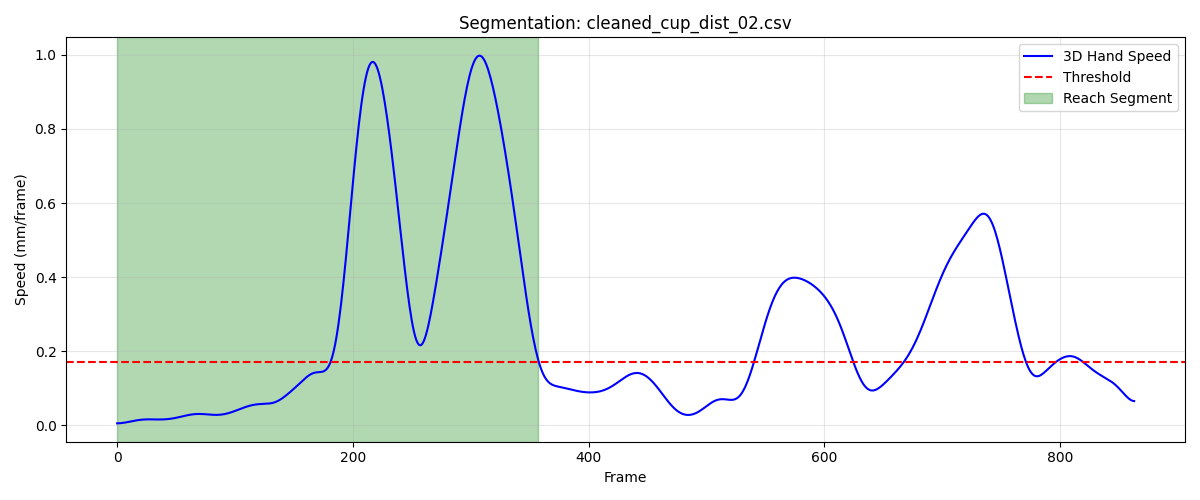

The data file committed next to this chart (first rows):
frame, sub_frame, shoulderr_x, shoulderr_y, shoulderr_z, humr1_x, humr1_y, humr1_z, humr2_x, humr2_y, humr2_z, humr3_x, humr3_y, humr3_z, humr4_x, humr4_y, humr4_z, humr5_x, humr5_y, humr5_z, humr6_x, humr6_y, humr6_z, humr7_x
1, 0, 197.8, -746.2, 632.1, 234.3, -707.8, 507.6, 246.2, -712.6, 436.1, 246, -758, 513.4, 184.1, -678.6, 478.3, 254.5, -771.6, 456.5, 204, -691.8, 426.3, 205.9
2, 0, 197.7, -746.2, 632.1, 234.3, -707.8, 507.6, 246.2, -712.6, 436.1, 246, -758.1, 513.4, 184.1, -678.6, 478.3, 254.5, -771.6, 456.5, 204, -691.8, 426.3, 205.8
3, 0, 197.7, -746.2, 632.1, 234.2, -707.8, 507.6, 246.2, -712.6, 436.1, 246, -758.1, 513.4, 184.1, -678.6, 478.3, 254.4, -771.6, 456.5, 204, -691.7, 426.3, 205.8
4, 0, 197.7, -746.2, 632.1, 234.2, -707.8, 507.6, 246.2, -712.6, 436.1, 246, -758.1, 513.4, 184, -678.6, 478.3, 254.4, -771.6, 456.5, 204, -691.7, 426.3, 205.8
5, 0, 197.7, -746.2, 632.1, 234.2, -707.8, 507.6, 246.2, -712.6, 436.1, 245.9, -758.1, 513.4, 184, -678.6, 478.3, 254.4, -771.6, 456.5, 203.9, -691.7, 426.3, 205.8
6, 0, 197.7, -746.2, 632.1, 234.2, -707.8, 507.6, 246.2, -712.5, 436.1, 245.9, -758.1, 513.4, 184, -678.6, 478.3, 254.4, -771.6, 456.5, 203.9, -691.7, 426.3, 205.8
7, 0, 197.7, -746.2, 632.1, 234.2, -707.8, 507.6, 246.2, -712.5, 436.1, 245.9, -758.1, 513.4, 184, -678.6, 478.3, 254.4, -771.6, 456.5, 203.9, -691.7, 426.3, 205.8
8, 0, 197.6, -746.2, 632.1, 234.1, -707.8, 507.6, 246.1, -712.5, 436.1, 245.9, -758.1, 513.5, 184, -678.6, 478.3, 254.4, -771.6, 456.5, 203.9, -691.7, 426.3, 205.8
9, 0, 197.6, -746.2, 632.1, 234.1, -707.8, 507.6, 246.1, -712.5, 436.1, 245.9, -758.1, 513.5, 184, -678.6, 478.3, 254.3, -771.6, 456.5, 203.9, -691.7, 426.3, 205.8
10, 0, 197.6, -746.2, 632.1, 234.1, -707.8, 507.6, 246.1, -712.5, 436.1, 245.9, -758.1, 513.5, 183.9, -678.6, 478.3, 254.3, -771.6, 456.5, 203.9, -691.7, 426.3, 205.7
11, 0, 197.6, -746.2, 632.1, 234.1, -707.8, 507.6, 246.1, -712.5, 436.2, 245.9, -758.1, 513.5, 183.9, -678.6, 478.3, 254.3, -771.6, 456.6, 203.9, -691.8, 426.3, 205.7
12, 0, 197.6, -746.3, 632.1, 234.1, -707.8, 507.6, 246.1, -712.6, 436.2, 245.9, -758.1, 513.5, 183.9, -678.6, 478.3, 254.3, -771.6, 456.6, 203.8, -691.8, 426.3, 205.7
13, 0, 197.6, -746.3, 632.1, 234.1, -707.8, 507.7, 246.1, -712.6, 436.2, 245.9, -758.1, 513.5, 183.9, -678.6, 478.3, 254.3, -771.6, 456.6, 203.8, -691.8, 426.3, 205.7
14, 0, 197.5, -746.3, 632.1, 234, -707.8, 507.7, 246.1, -712.6, 436.2, 245.8, -758.1, 513.5, 183.9, -678.7, 478.3, 254.3, -771.6, 456.6, 203.8, -691.8, 426.3, 205.7
15, 0, 197.5, -746.3, 632.1, 234, -707.8, 507.7, 246, -712.6, 436.2, 245.8, -758.1, 513.5, 183.9, -678.7, 478.3, 254.3, -771.6, 456.6, 203.8, -691.8, 426.3, 205.7
16, 0, 197.5, -746.3, 632.1, 234, -707.8, 507.7, 246, -712.6, 436.2, 245.8, -758.1, 513.5, 183.9, -678.7, 478.3, 254.2, -771.6, 456.6, 203.8, -691.8, 426.3, 205.7
17, 0, 197.5, -746.3, 632.1, 234, -707.8, 507.7, 246, -712.6, 436.2, 245.8, -758.1, 513.5, 183.8, -678.7, 478.3, 254.2, -771.7, 456.6, 203.8, -691.8, 426.3, 205.7
18, 0, 197.5, -746.3, 632.1, 234, -707.8, 507.7, 246, -712.6, 436.2, 245.8, -758.2, 513.5, 183.8, -678.7, 478.4, 254.2, -771.7, 456.6, 203.8, -691.8, 426.4, 205.7
19, 0, 197.5, -746.4, 632.1, 234, -707.9, 507.7, 246, -712.7, 436.2, 245.8, -758.2, 513.5, 183.8, -678.7, 478.4, 254.2, -771.7, 456.6, 203.8, -691.9, 426.4, 205.7
20, 0, 197.5, -746.4, 632.2, 234, -707.9, 507.7, 246, -712.7, 436.2, 245.8, -758.2, 513.5, 183.8, -678.8, 478.4, 254.2, -771.7, 456.6, 203.7, -691.9, 426.4, 205.6
21, 0, 197.4, -746.4, 632.2, 233.9, -707.9, 507.7, 246, -712.7, 436.2, 245.7, -758.2, 513.5, 183.8, -678.8, 478.4, 254.1, -771.8, 456.6, 203.7, -691.9, 426.4, 205.6
22, 0, 197.4, -746.4, 632.2, 233.9, -708, 507.7, 246, -712.7, 436.2, 245.7, -758.3, 513.5, 183.8, -678.8, 478.4, 254.1, -771.8, 456.6, 203.7, -691.9, 426.4, 205.6
23, 0, 197.4, -746.5, 632.2, 233.9, -708, 507.7, 245.9, -712.8, 436.2, 245.7, -758.3, 513.6, 183.8, -678.8, 478.4, 254.1, -771.8, 456.6, 203.7, -691.9, 426.4, 205.6
24, 0, 197.4, -746.5, 632.2, 233.9, -708, 507.7, 245.9, -712.8, 436.2, 245.7, -758.3, 513.6, 183.8, -678.9, 478.4, 254, -771.9, 456.6, 203.7, -692, 426.4, 205.6
25, 0, 197.4, -746.5, 632.2, 233.9, -708, 507.7, 245.9, -712.8, 436.3, 245.6, -758.4, 513.6, 183.8, -678.9, 478.4, 254, -771.9, 456.6, 203.7, -692, 426.4, 205.5
26, 0, 197.4, -746.5, 632.2, 233.9, -708.1, 507.8, 245.9, -712.8, 436.3, 245.6, -758.4, 513.6, 183.8, -678.9, 478.4, 253.9, -771.9, 456.6, 203.7, -692, 426.4, 205.5
27, 0, 197.4, -746.5, 632.2, 233.9, -708.1, 507.8, 245.9, -712.8, 436.3, 245.6, -758.4, 513.6, 183.7, -678.9, 478.4, 253.9, -771.9, 456.6, 203.7, -692, 426.4, 205.5
28, 0, 197.3, -746.6, 632.2, 233.9, -708.1, 507.8, 245.9, -712.9, 436.3, 245.6, -758.4, 513.6, 183.7, -678.9, 478.4, 253.9, -772, 456.6, 203.7, -692, 426.4, 205.5
29, 0, 197.3, -746.6, 632.2, 233.8, -708.1, 507.8, 245.8, -712.9, 436.3, 245.6, -758.5, 513.6, 183.7, -678.9, 478.4, 253.8, -772, 456.6, 203.6, -692.1, 426.4, 205.5
30, 0, 197.3, -746.6, 632.2, 233.8, -708.1, 507.8, 245.8, -712.9, 436.3, 245.5, -758.5, 513.6, 183.7, -679, 478.4, 253.8, -772, 456.6, 203.6, -692.1, 426.4, 205.4
31, 0, 197.3, -746.6, 632.2, 233.8, -708.1, 507.8, 245.8, -712.9, 436.3, 245.5, -758.5, 513.6, 183.7, -679, 478.4, 253.8, -772, 456.6, 203.6, -692.1, 426.4, 205.4
32, 0, 197.3, -746.6, 632.2, 233.8, -708.2, 507.8, 245.8, -712.9, 436.3, 245.5, -758.5, 513.6, 183.6, -679, 478.5, 253.8, -772, 456.7, 203.6, -692.1, 426.5, 205.4
33, 0, 197.3, -746.7, 632.2, 233.8, -708.2, 507.8, 245.8, -712.9, 436.3, 245.5, -758.5, 513.6, 183.6, -679, 478.5, 253.7, -772, 456.7, 203.6, -692.1, 426.5, 205.4
34, 0, 197.3, -746.7, 632.2, 233.8, -708.2, 507.8, 245.7, -712.9, 436.3, 245.5, -758.5, 513.6, 183.6, -679, 478.5, 253.7, -772, 456.7, 203.5, -692.1, 426.5, 205.4
35, 0, 197.3, -746.7, 632.3, 233.7, -708.2, 507.9, 245.7, -712.9, 436.3, 245.5, -758.5, 513.6, 183.6, -679, 478.5, 253.7, -772, 456.7, 203.5, -692.1, 426.5, 205.4
36, 0, 197.2, -746.7, 632.3, 233.7, -708.2, 507.9, 245.7, -712.9, 436.4, 245.5, -758.5, 513.7, 183.6, -679, 478.5, 253.7, -772, 456.7, 203.5, -692.1, 426.5, 205.4
37, 0, 197.2, -746.7, 632.3, 233.7, -708.1, 507.9, 245.7, -712.9, 436.4, 245.5, -758.5, 513.7, 183.5, -679, 478.5, 253.7, -772, 456.7, 203.5, -692.1, 426.5, 205.4
38, 0, 197.2, -746.7, 632.3, 233.7, -708.1, 507.9, 245.7, -712.9, 436.4, 245.4, -758.5, 513.7, 183.5, -679, 478.5, 253.7, -772, 456.7, 203.5, -692.1, 426.5, 205.4
39, 0, 197.2, -746.7, 632.3, 233.7, -708.1, 507.9, 245.7, -712.9, 436.4, 245.4, -758.4, 513.7, 183.5, -679, 478.6, 253.7, -771.9, 456.7, 203.5, -692.1, 426.5, 205.4
40, 0, 197.2, -746.8, 632.3, 233.7, -708.1, 507.9, 245.7, -712.8, 436.4, 245.4, -758.4, 513.7, 183.5, -679, 478.6, 253.7, -771.9, 456.7, 203.5, -692.1, 426.6, 205.3
41, 0, 197.3, -746.8, 632.3, 233.7, -708.1, 507.9, 245.7, -712.8, 436.4, 245.4, -758.4, 513.7, 183.5, -679, 478.6, 253.7, -771.9, 456.7, 203.5, -692.1, 426.6, 205.3
42, 0, 197.3, -746.8, 632.3, 233.7, -708.1, 508, 245.7, -712.8, 436.4, 245.4, -758.4, 513.7, 183.5, -679, 478.6, 253.7, -771.9, 456.7, 203.5, -692.1, 426.6, 205.3
43, 0, 197.3, -746.8, 632.3, 233.7, -708.1, 508, 245.7, -712.8, 436.4, 245.4, -758.4, 513.7, 183.5, -678.9, 478.6, 253.7, -771.9, 456.8, 203.5, -692.1, 426.6, 205.3
44, 0, 197.3, -746.8, 632.4, 233.7, -708.1, 508, 245.7, -712.8, 436.5, 245.5, -758.4, 513.7, 183.5, -678.9, 478.7, 253.7, -771.9, 456.8, 203.5, -692.1, 426.6, 205.4
45, 0, 197.3, -746.7, 632.4, 233.7, -708.1, 508, 245.7, -712.8, 436.5, 245.5, -758.4, 513.8, 183.5, -678.9, 478.7, 253.7, -771.9, 456.8, 203.5, -692.1, 426.6, 205.4
46, 0, 197.3, -746.7, 632.4, 233.7, -708, 508, 245.7, -712.7, 436.5, 245.5, -758.3, 513.8, 183.5, -678.9, 478.7, 253.8, -771.8, 456.8, 203.5, -692, 426.7, 205.4
47, 0, 197.3, -746.7, 632.4, 233.7, -708, 508, 245.7, -712.7, 436.5, 245.5, -758.3, 513.8, 183.5, -678.8, 478.7, 253.8, -771.8, 456.8, 203.5, -692, 426.7, 205.4
48, 0, 197.3, -746.7, 632.4, 233.7, -708, 508.1, 245.7, -712.7, 436.5, 245.5, -758.2, 513.8, 183.5, -678.8, 478.7, 253.8, -771.7, 456.9, 203.5, -692, 426.7, 205.4
49, 0, 197.3, -746.6, 632.5, 233.7, -707.9, 508.1, 245.7, -712.6, 436.6, 245.5, -758.2, 513.9, 183.5, -678.8, 478.8, 253.8, -771.7, 456.9, 203.5, -691.9, 426.7, 205.4
50, 0, 197.4, -746.6, 632.5, 233.7, -707.9, 508.1, 245.7, -712.6, 436.6, 245.6, -758.1, 513.9, 183.5, -678.7, 478.8, 253.9, -771.6, 456.9, 203.5, -691.9, 426.8, 205.4
51, 0, 197.4, -746.5, 632.5, 233.7, -707.8, 508.1, 245.7, -712.5, 436.6, 245.6, -758.1, 513.9, 183.5, -678.7, 478.8, 253.9, -771.6, 457, 203.5, -691.9, 426.8, 205.5
52, 0, 197.4, -746.5, 632.5, 233.7, -707.8, 508.2, 245.7, -712.5, 436.6, 245.6, -758, 513.9, 183.5, -678.6, 478.8, 254, -771.5, 457, 203.5, -691.8, 426.8, 205.5
53, 0, 197.4, -746.4, 632.5, 233.8, -707.7, 508.2, 245.7, -712.4, 436.6, 245.6, -757.9, 514, 183.5, -678.5, 478.9, 254, -771.4, 457, 203.4, -691.7, 426.8, 205.5
54, 0, 197.4, -746.4, 632.6, 233.8, -707.6, 508.2, 245.7, -712.3, 436.7, 245.7, -757.9, 514, 183.5, -678.5, 478.9, 254.1, -771.3, 457.1, 203.4, -691.7, 426.9, 205.5
55, 0, 197.5, -746.3, 632.6, 233.8, -707.5, 508.2, 245.7, -712.3, 436.7, 245.7, -757.8, 514, 183.5, -678.4, 478.9, 254.1, -771.2, 457.1, 203.4, -691.6, 426.9, 205.6
56, 0, 197.5, -746.2, 632.6, 233.8, -707.4, 508.3, 245.7, -712.2, 436.7, 245.7, -757.7, 514.1, 183.5, -678.3, 478.9, 254.2, -771.1, 457.1, 203.4, -691.5, 426.9, 205.6
57, 0, 197.5, -746.2, 632.6, 233.8, -707.3, 508.3, 245.8, -712.1, 436.7, 245.8, -757.6, 514.1, 183.5, -678.2, 479, 254.2, -771, 457.2, 203.4, -691.5, 426.9, 205.6
58, 0, 197.5, -746.1, 632.7, 233.8, -707.2, 508.3, 245.8, -712, 436.8, 245.8, -757.5, 514.1, 183.5, -678.2, 479, 254.3, -770.9, 457.2, 203.4, -691.4, 427, 205.7
59, 0, 197.6, -746, 632.7, 233.8, -707.1, 508.3, 245.8, -711.9, 436.8, 245.8, -757.3, 514.1, 183.5, -678.1, 479, 254.3, -770.8, 457.2, 203.4, -691.3, 427, 205.7
60, 0, 197.6, -745.9, 632.7, 233.8, -707, 508.4, 245.8, -711.8, 436.8, 245.9, -757.2, 514.2, 183.5, -678, 479, 254.4, -770.7, 457.3, 203.4, -691.2, 427, 205.8
... 298 more rows
